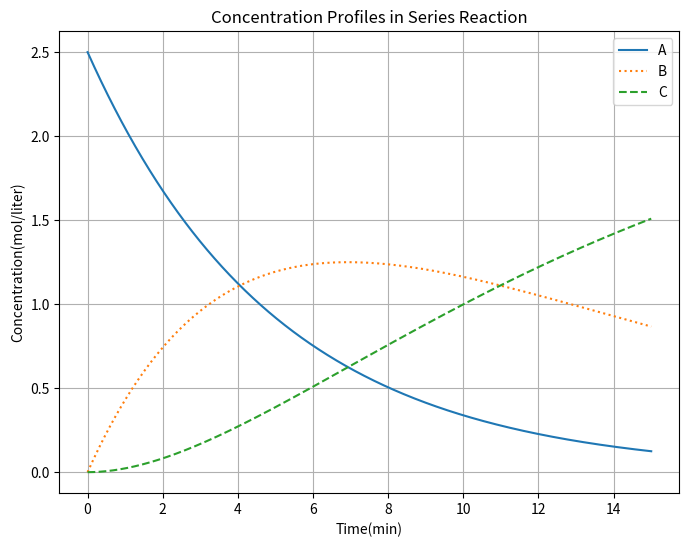

The script that saved this image:
import numpy as np
import matplotlib.pyplot as plt
from scipy.integrate import solve_ivp

# --- 데이터 및 파라미터 설정 ---
v = 25          # 유량 (Flow rate)
k1 = 0.2        # 반응 속도 상수 1
k2 = 0.1        # 반응 속도 상수 2
Ca0 = 2.5       # A의 초기 농도
Cb0 = 0         # B의 초기 농도[cite: 10]
Cc0 = 0         # C의 초기 농도[cite: 10]

tspan = (0, 15)      # 시간 범위 (시작, 끝)[cite: 10]
t_eval = np.arange(0, 15.01, 0.01)  # MATLAB의 0:0.01:15와 대응[cite: 10]
C0 = [Ca0, Cb0, Cc0] # 초기 조건 배열[cite: 10]

# --- 미분 방정식 정의 (dC/dt) ---[cite: 10]
# C[0]=Ca, C[1]=Cb, C[2]=Cc
def dCdt(t, C):
    dAdt = -k1 * C[0]                 #[cite: 10]
    dBdt = k1 * C[0] - k2 * C[1]      #[cite: 10]
    dC_dt = k2 * C[1]                 #[cite: 10]
    return [dAdt, dBdt, dC_dt]

# --- 수치 적분 수행 (solve_ivp 사용) ---
# MATLAB의 ode45와 유사한 RK45 방식을 사용합니다.
sol = solve_ivp(dCdt, tspan, C0, t_eval=t_eval, method='RK45')

t = sol.t
Ca, Cb, Cc = sol.y

# --- 결과 분석 (최대 농도 및 시간) ---[cite: 10]
Cmax = np.max(Cb)                             # B의 최대 농도[cite: 10]
max_idx = np.argmax(Cb)                       # 최대 농도일 때의 인덱스
tmax = t[max_idx]                             # 최대 농도 도달 시간[cite: 10]
Vol = v * tmax                                # 필요한 반응기 부피[cite: 10]

print(f"B의 최대 농도 (Cmax): {Cmax:.6f}")
print(f"최대 농도 도달 시간 (tmax): {tmax:.6f}")
print(f"반응기 부피 (Vol): {Vol:.6f}")

# --- 시각화 ---[cite: 10]
plt.figure(figsize=(8, 6))
plt.plot(t, Ca, '-', label='A')   # 실선[cite: 10]
plt.plot(t, Cb, ':', label='B')   # 점선[cite: 10]
plt.plot(t, Cc, '--', label='C')  # 파선[cite: 10]

plt.xlabel('Time(min)')             #[cite: 10]
plt.ylabel('Concentration(mol/liter)') #[cite: 10]
plt.legend()                        #[cite: 10]
plt.title('Concentration Profiles in Series Reaction')
plt.grid(True)
plt.show()
